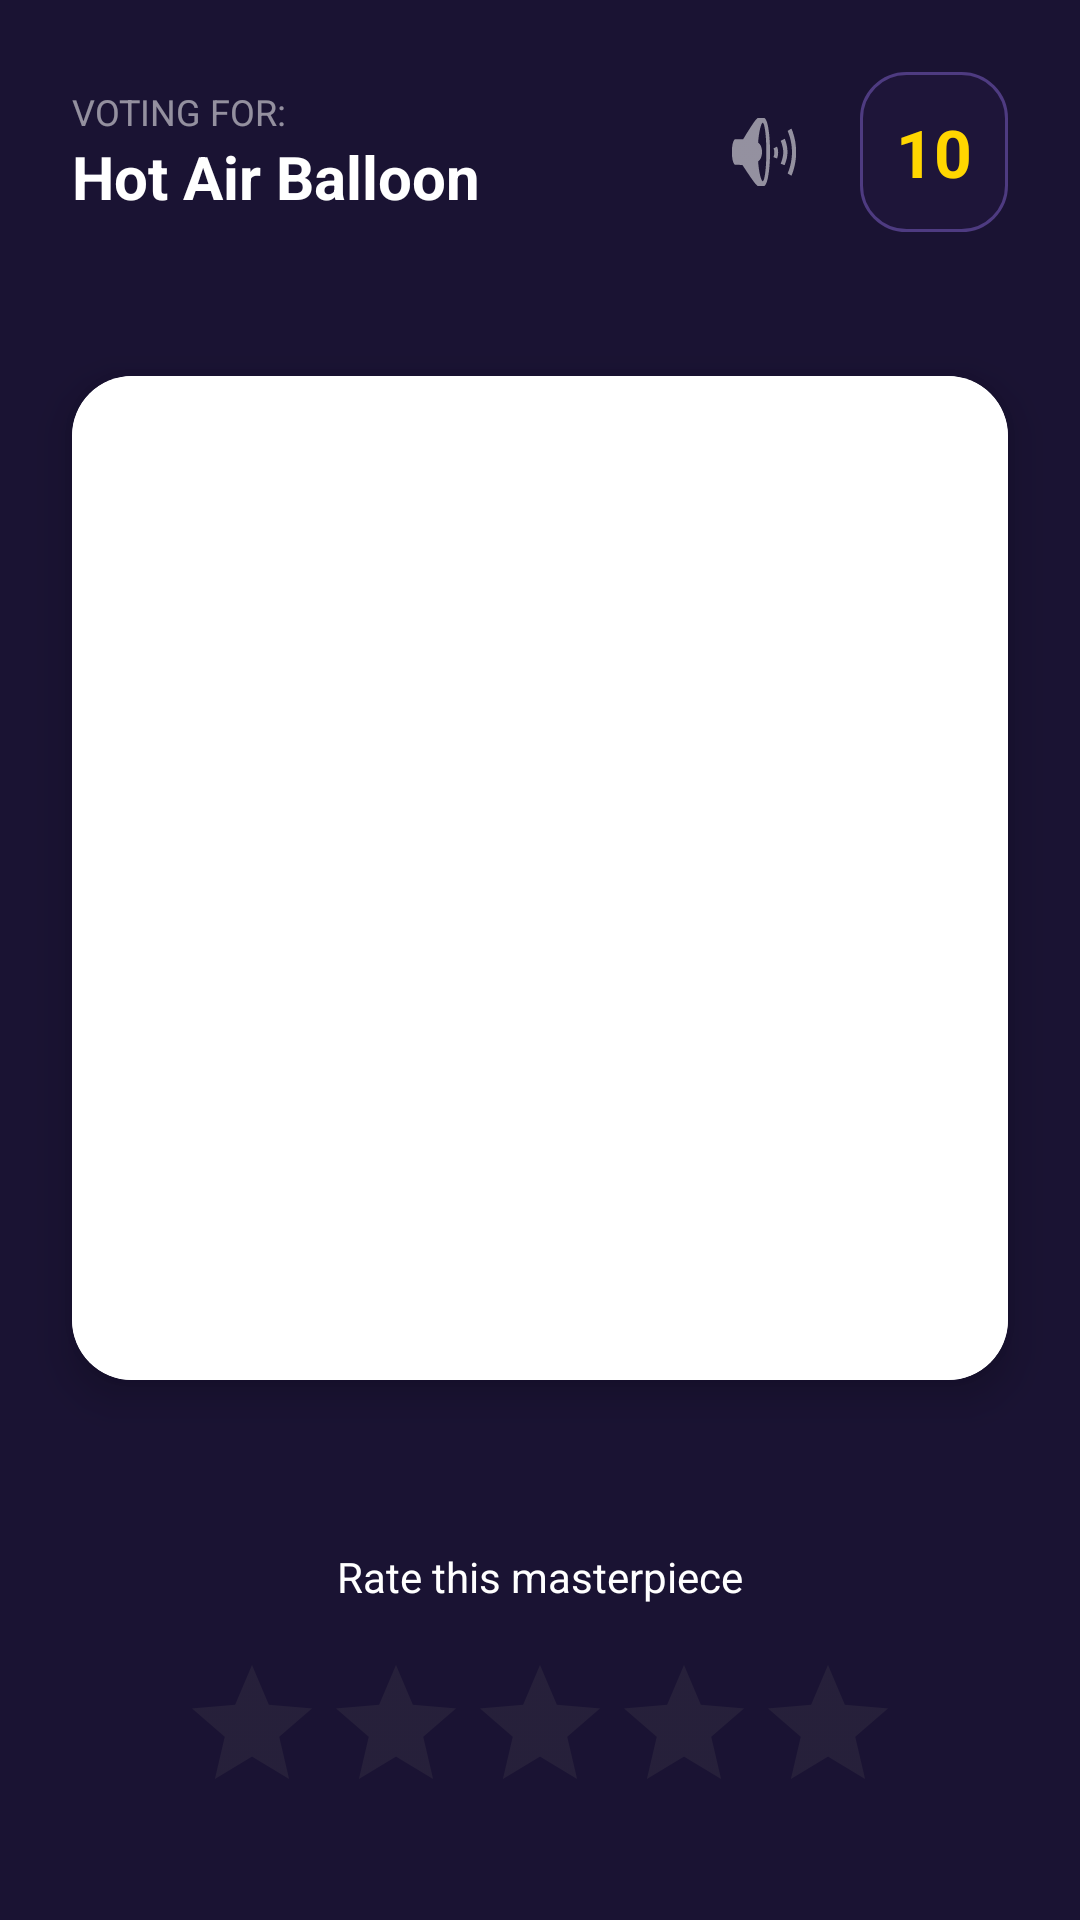

Produce the Android XML layout that renders to this screen, including the resource entries it uses.
<!-- AndroidManifest.xml: application theme Theme.ArtDash -->
<!-- res/layout/fragment_voting.xml -->
<?xml version="1.0" encoding="utf-8"?>
<androidx.constraintlayout.widget.ConstraintLayout
    xmlns:android="http://schemas.android.com/apk/res/android"
    xmlns:app="http://schemas.android.com/apk/res-auto"
    android:layout_width="match_parent"
    android:layout_height="match_parent"
    android:background="#1A1333">

    <LinearLayout
        android:id="@+id/votingHeader"
        android:layout_width="match_parent"
        android:layout_height="wrap_content"
        android:orientation="horizontal"
        android:padding="24dp"
        android:gravity="center_vertical"
        app:layout_constraintTop_toTopOf="parent">

        <LinearLayout
            android:layout_width="0dp"
            android:layout_height="wrap_content"
            android:layout_weight="1"
            android:orientation="vertical">
            <TextView
                android:layout_width="wrap_content"
                android:layout_height="wrap_content"
                android:text="VOTING FOR:"
                android:textColor="#88FFFFFF"
                android:textSize="12sp" />
            <TextView
                android:id="@+id/tvVotingTopic"
                android:layout_width="wrap_content"
                android:layout_height="wrap_content"
                android:text="Hot Air Balloon"
                android:textColor="#FFFFFF"
                android:textSize="20sp"
                android:textStyle="bold" />
        </LinearLayout>

        <ImageButton
            android:id="@+id/btnMute"
            android:layout_width="48dp"
            android:layout_height="48dp"
            android:layout_marginEnd="8dp"
            android:background="?attr/selectableItemBackgroundBorderless"
            android:src="@android:drawable/ic_lock_silent_mode_off"
            app:tint="#88FFFFFF"
            android:contentDescription="Mute" />

        <TextView
            android:id="@+id/tvVotingTimer"
            android:layout_width="wrap_content"
            android:layout_height="wrap_content"
            android:background="@drawable/glass_info_bg"
            android:padding="12dp"
            android:text="10"
            android:textColor="#FFD600"
            android:textSize="22sp"
            android:textStyle="bold" />
    </LinearLayout>

    <androidx.cardview.widget.CardView
        android:id="@+id/drawingCard"
        android:layout_width="0dp"
        android:layout_height="0dp"
        android:layout_margin="24dp"
        app:cardCornerRadius="20dp"
        app:cardElevation="8dp"
        app:layout_constraintBottom_toTopOf="@+id/votingActionArea"
        app:layout_constraintEnd_toEndOf="parent"
        app:layout_constraintStart_toStartOf="parent"
        app:layout_constraintTop_toBottomOf="@id/votingHeader">

        <ImageView
            android:id="@+id/ivVotedDrawing"
            android:layout_width="match_parent"
            android:layout_height="match_parent"
            android:scaleType="fitCenter"
            android:adjustViewBounds="true"
            android:background="#FFFFFF" />
    </androidx.cardview.widget.CardView>

    <LinearLayout
        android:id="@+id/votingActionArea"
        android:layout_width="match_parent"
        android:layout_height="wrap_content"
        android:orientation="vertical"
        android:gravity="center"
        android:padding="32dp"
        app:layout_constraintBottom_toBottomOf="parent">

        <TextView
            android:layout_width="wrap_content"
            android:layout_height="wrap_content"
            android:text="Rate this masterpiece"
            android:textColor="#FFFFFF"
            android:layout_marginBottom="16dp"/>

        <RatingBar
            android:id="@+id/ratingBar"
            android:layout_width="wrap_content"
            android:layout_height="wrap_content"
            android:numStars="5"
            android:stepSize="1"
            android:progressTint="#FFD600"
            android:secondaryProgressTint="#FFD600" />

    </LinearLayout>

</androidx.constraintlayout.widget.ConstraintLayout>
<!-- resources referenced by this layout -->
<resources>
  <!-- drawable glass_info_bg (drawable) -->
  <shape xmlns:android="http://schemas.android.com/apk/res/android">
      <solid android:color="#3D2A1F4D" /> <corners android:radius="15dp" />
      <stroke android:width="1dp" android:color="#4E3B81" />
  </shape>
  <style name="Theme.ArtDash" parent="Base.Theme.ArtDash" />
  <style name="Base.Theme.ArtDash" parent="Theme.Material3.DayNight.NoActionBar">
      </style>
</resources>
